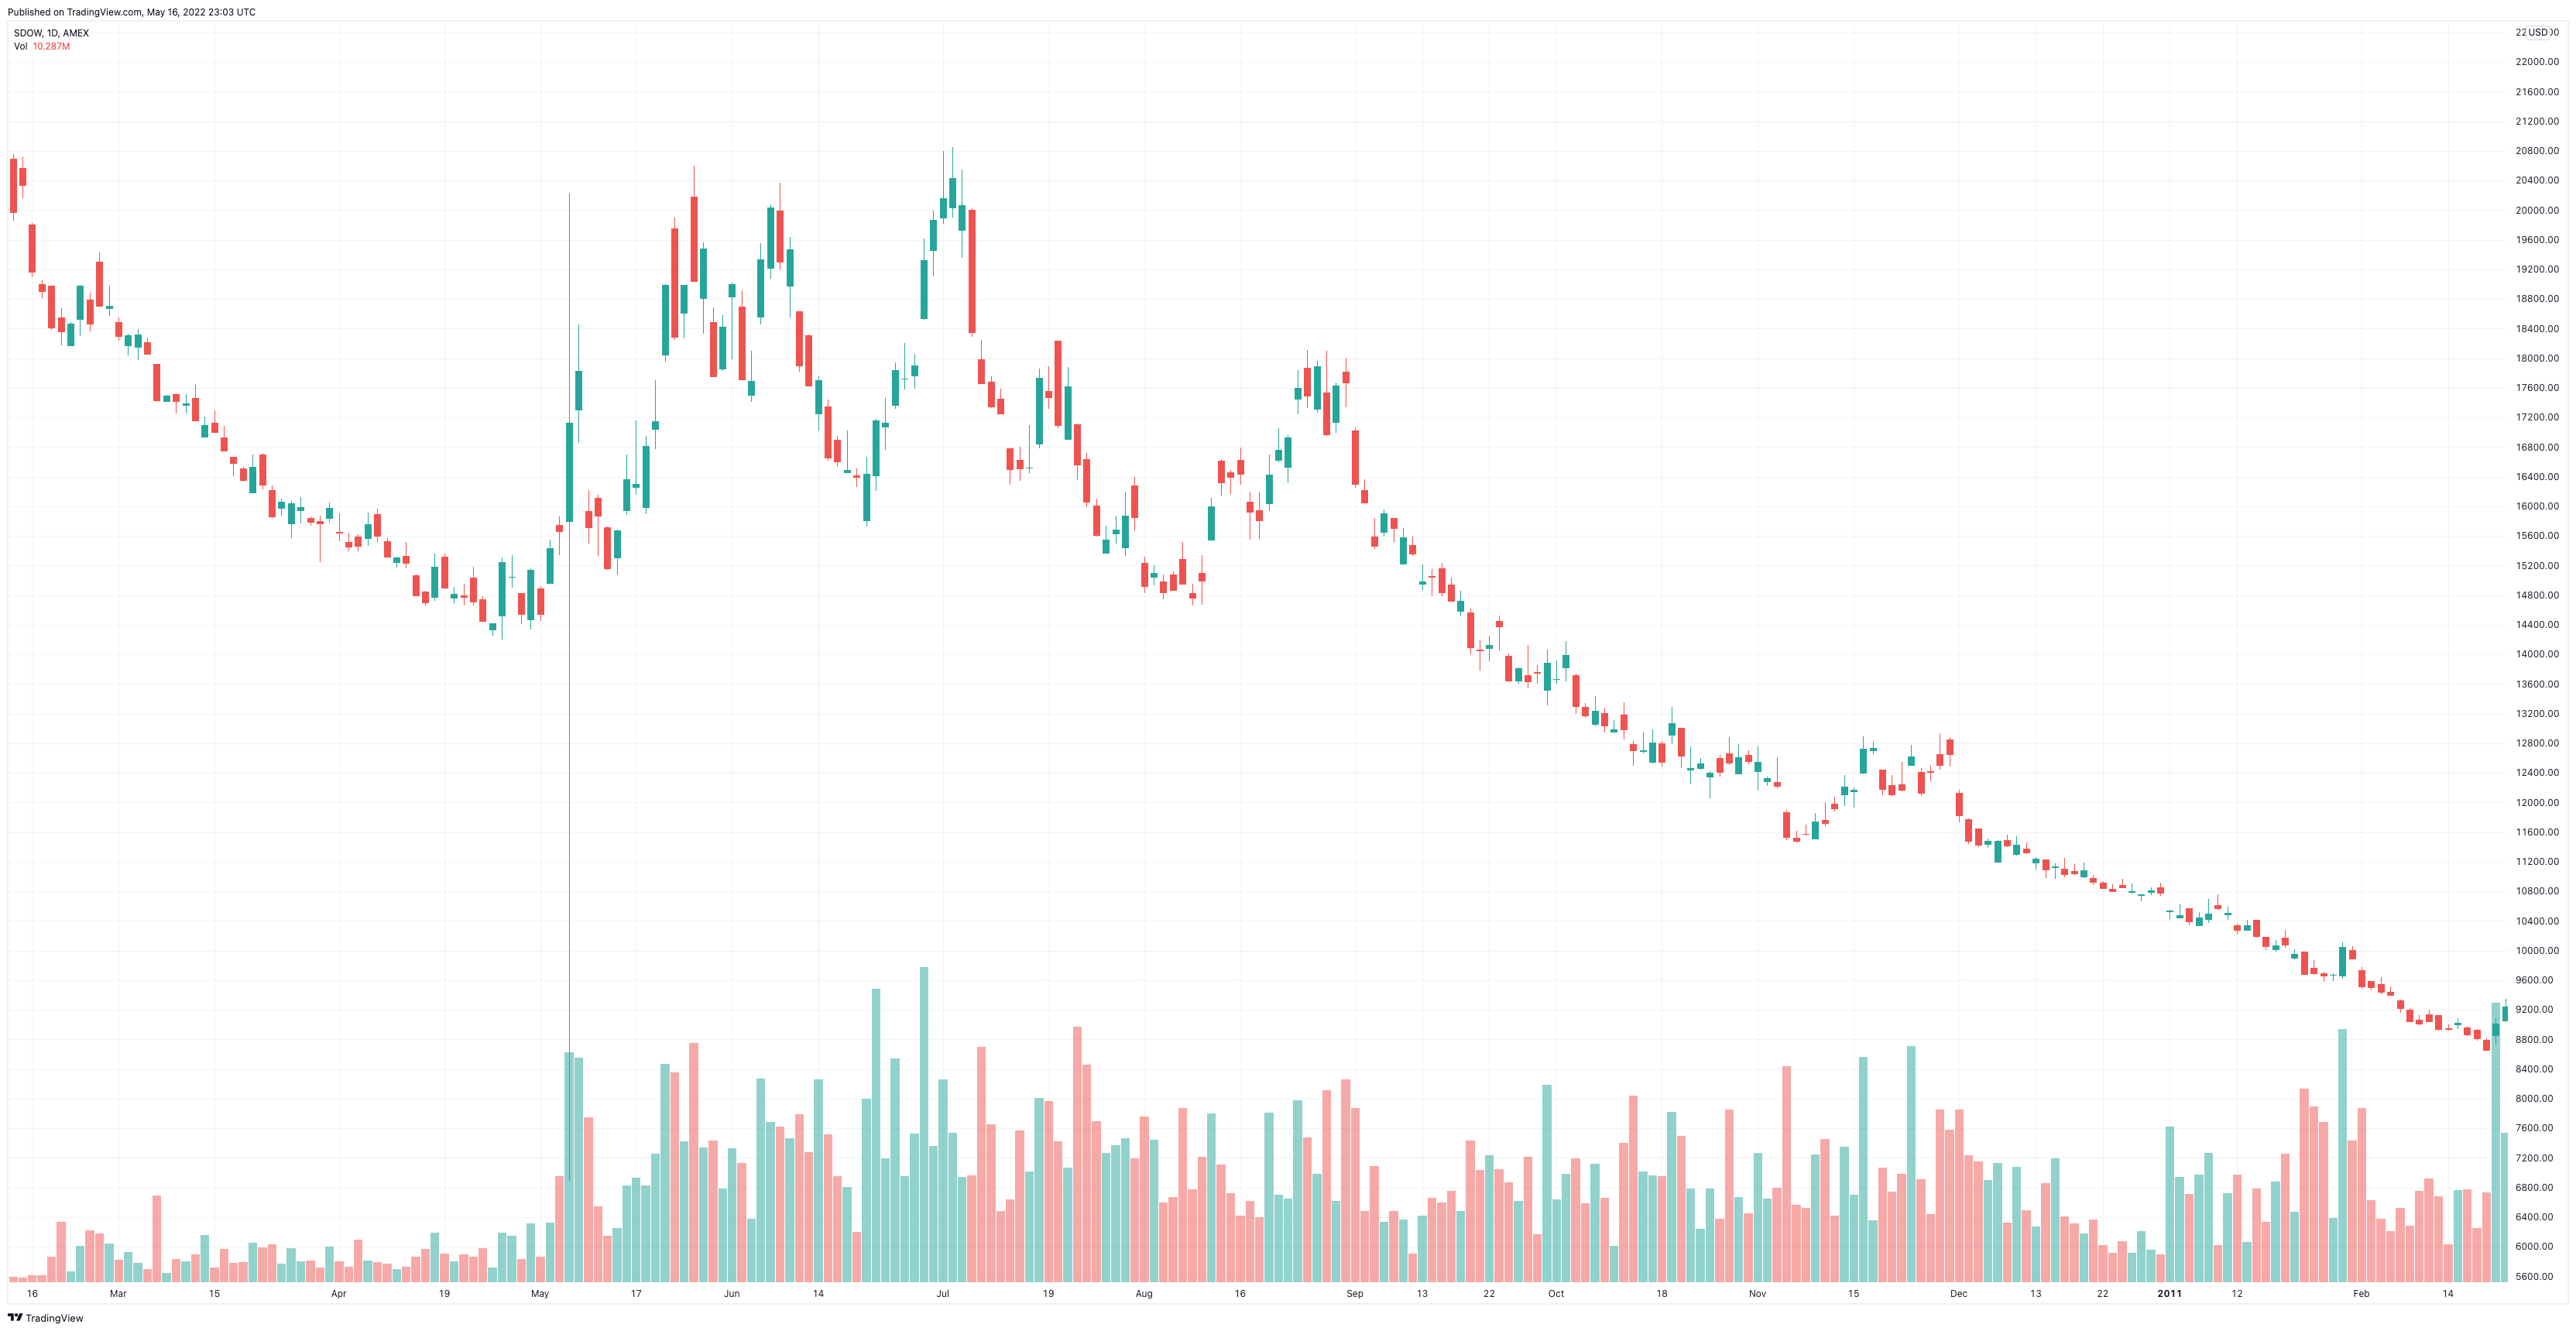

Source data for this figure (header and first rows):
Date, Open, High, Low, Close, Adj Close, Volume
2010-02-12, 20572, 20728, 20155, 20339, 19698, 14
2010-02-16, 19809, 19825, 19095, 19167, 18562, 24
2010-02-17, 19003, 19057, 18811, 18906, 18310, 22
2010-02-18, 18980, 18980, 18381, 18417, 17836, 93
2010-02-19, 18550, 18670, 18168, 18365, 17786, 220
2010-02-22, 18168, 18488, 18168, 18463, 17881, 38
2010-02-23, 18529, 18993, 18294, 18977, 18379, 132
2010-02-24, 18785, 18888, 18360, 18470, 17888, 189
2010-02-25, 19305, 19425, 18711, 18711, 18121, 178
2010-02-26, 18678, 18982, 18568, 18711, 18121, 139
2010-03-01, 18486, 18552, 18237, 18301, 17724, 80
2010-03-02, 18176, 18327, 18035, 18312, 17734, 110
2010-03-03, 18148, 18396, 17971, 18319, 17742, 70
2010-03-04, 18212, 18278, 18048, 18061, 17491, 47
2010-03-05, 17920, 17920, 17405, 17428, 16879, 318
2010-03-08, 17423, 17500, 17423, 17495, 16943, 31
2010-03-09, 17510, 17528, 17254, 17418, 16869, 83
2010-03-10, 17370, 17513, 17254, 17385, 16837, 75
2010-03-11, 17462, 17636, 17155, 17155, 16614, 101
2010-03-12, 16940, 17213, 16940, 17093, 16554, 172
2010-03-15, 17132, 17290, 16996, 17004, 16467, 52
2010-03-16, 16924, 17083, 16753, 16753, 16224, 122
2010-03-17, 16668, 16668, 16407, 16584, 16061, 69
2010-03-18, 16515, 16532, 16330, 16353, 15838, 71
2010-03-19, 16535, 16699, 16174, 16535, 16014, 144
2010-03-22, 16701, 16724, 16228, 16287, 15773, 127
2010-03-23, 16223, 16284, 15839, 15859, 15359, 136
2010-03-24, 15980, 16108, 15869, 16061, 15555, 68
2010-03-25, 15772, 16067, 15565, 16036, 15530, 125
2010-03-26, 15949, 16123, 15764, 15987, 15483, 75
2010-03-29, 15844, 15862, 15736, 15788, 15290, 79
2010-03-30, 15800, 15877, 15242, 15772, 15275, 52
2010-03-31, 15844, 16046, 15780, 15977, 15473, 129
2010-04-01, 15652, 15903, 15526, 15642, 15148, 75
2010-04-05, 15516, 15647, 15393, 15450, 14963, 53
2010-04-06, 15585, 15621, 15393, 15468, 14980, 154
2010-04-07, 15572, 15918, 15465, 15754, 15258, 78
2010-04-08, 15892, 15967, 15519, 15598, 15106, 71
2010-04-09, 15526, 15565, 15309, 15316, 14834, 67
2010-04-12, 15245, 15316, 15173, 15306, 14824, 47
2010-04-13, 15324, 15514, 15158, 15232, 14752, 54
2010-04-14, 15068, 15078, 14784, 14799, 14333, 91
2010-04-15, 14851, 14861, 14656, 14697, 14234, 120
2010-04-16, 14776, 15360, 14720, 15183, 14705, 182
2010-04-19, 15322, 15360, 14892, 14899, 14429, 104
2010-04-20, 14764, 14912, 14692, 14817, 14350, 74
2010-04-21, 14792, 14956, 14656, 14776, 14310, 101
2010-04-22, 15035, 15178, 14656, 14712, 14249, 93
2010-04-23, 14740, 14787, 14444, 14446, 13991, 123
2010-04-26, 14331, 14418, 14249, 14418, 13963, 52
2010-04-27, 14528, 15304, 14198, 15250, 14769, 180
2010-04-28, 15048, 15337, 14904, 15048, 14573, 170
2010-04-29, 14830, 14830, 14413, 14548, 14090, 83
2010-04-30, 14472, 15163, 14339, 15137, 14660, 214
2010-05-03, 14894, 14925, 14451, 14548, 14090, 91
2010-05-04, 14958, 15547, 14958, 15429, 14943, 217
2010-05-05, 15747, 15859, 15334, 15667, 15173, 388
2010-05-06, 15803, 20224, 12800, 17129, 16589, 877
2010-05-07, 17306, 18458, 16858, 17828, 17266, 827
2010-05-10, 15933, 16212, 15493, 15718, 15223, 605
... 200 more rows
